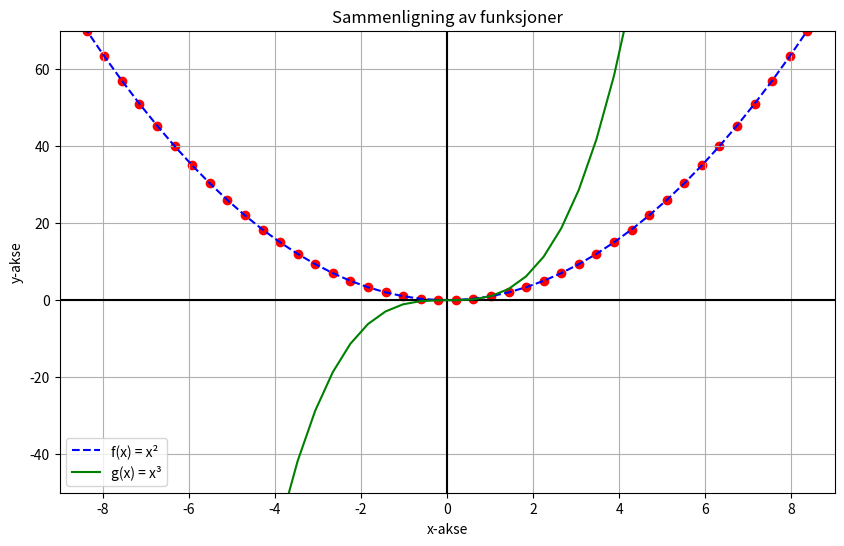

This figure's Python source:
import matplotlib.pyplot as plt
import numpy as np

def f(x):
    return x**2

def g(x):
    return x**3

xer = np.linspace(-10, 10, 50)
yer = f(xer)
yer2 = g(xer)


# Setter størrelse på plottet
plt.figure(figsize=(10, 6))

# Legger til rutenett
plt.grid(True)

# Markerer x og y aksen med svarte linjer
plt.axhline(y=0, color='black')
plt.axvline(x=0, color='black')

# Legger til aksetitler
plt.xlabel("x-akse")
plt.ylabel("y-akse")

# Legger til tittel på plottet
plt.title("Sammenligning av funksjoner")

# Plotter begge funksjonene
plt.plot(xer, yer, color='blue', linestyle='--', label='f(x) = x²')
plt.plot(xer, yer2, color='green', label='g(x) = x³')
plt.scatter(xer, yer, color='red', marker='o')

# Setter grenser for aksene
plt.ylim(-50, 70)
plt.xlim(-9, 9)

# Legger til forklaringsboks
plt.legend()

plt.show()

